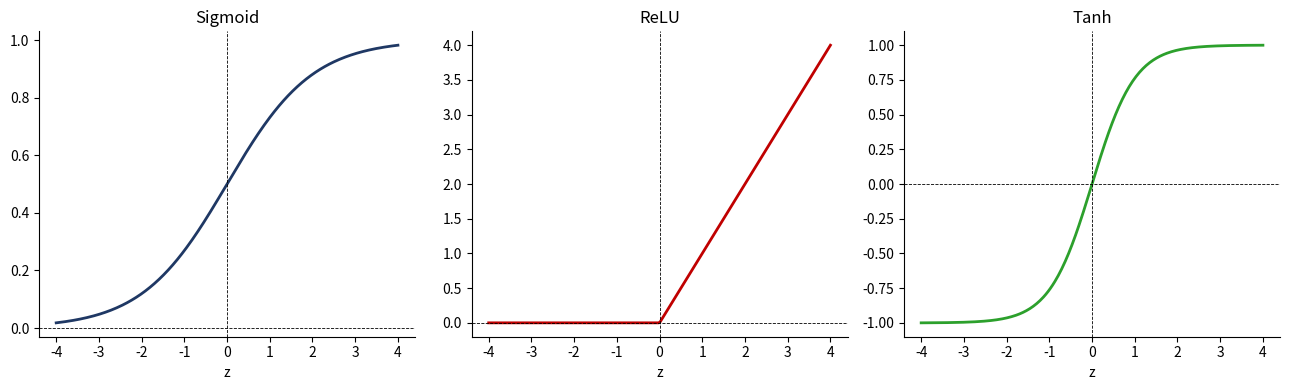
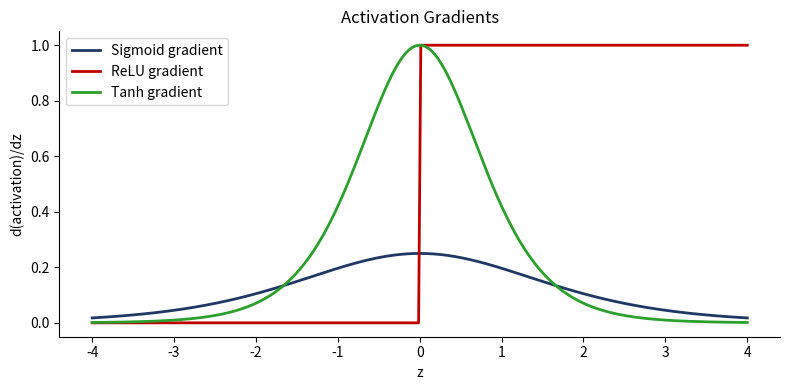
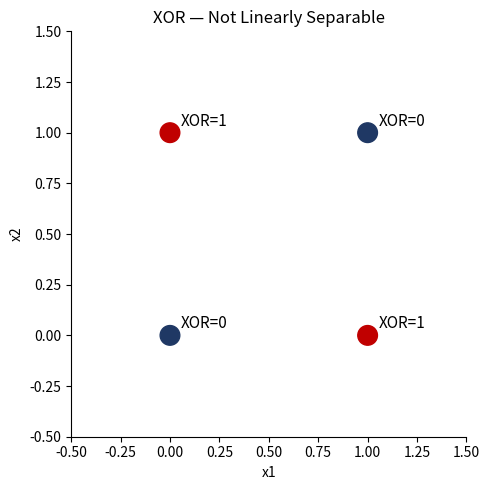
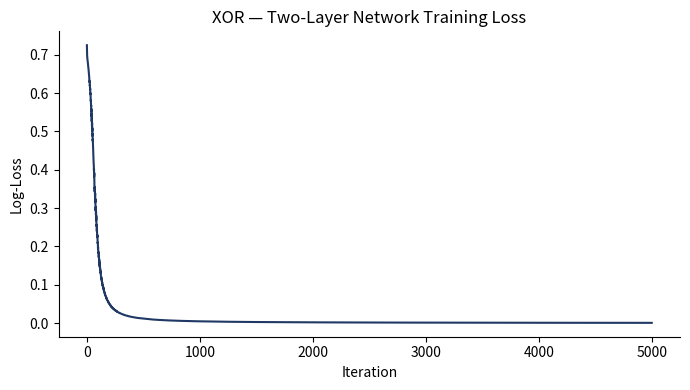

Here is the Python script that generated these plots, in order:
import numpy as np
import matplotlib.pyplot as plt

plt.rcParams.update({'figure.facecolor': 'white', 'axes.facecolor': 'white',
                     'axes.spines.top': False, 'axes.spines.right': False})

def sigmoid(z):
    return 1 / (1 + np.exp(-np.clip(z, -500, 500)))

# Single neuron forward pass
def neuron_forward(x, w, b):
    z = np.dot(w, x) + b
    return sigmoid(z), z

# Example: 3-feature input
np.random.seed(42)
x = np.array([0.5, -1.2, 0.8])
w = np.array([0.3, -0.5, 0.2])
b = 0.1

a, z = neuron_forward(x, w, b)
print(f'z (linear combination): {z:.4f}')
print(f'a (sigmoid output):     {a:.4f}  → interpreted as P(class=1)')

def relu(z):    return np.maximum(0, z)
def tanh(z):    return np.tanh(z)

z = np.linspace(-4, 4, 300)

fig, axes = plt.subplots(1, 3, figsize=(13, 4))

for ax, (name, fn, color) in zip(axes, [
    ('Sigmoid', sigmoid, '#1F3864'),
    ('ReLU',    relu,    '#C00000'),
    ('Tanh',    tanh,    '#2CA02C')
]):
    ax.plot(z, fn(z), color=color, lw=2)
    ax.axhline(0, color='k', lw=0.6, linestyle='--')
    ax.axvline(0, color='k', lw=0.6, linestyle='--')
    ax.set_title(name)
    ax.set_xlabel('z')

plt.tight_layout()
plt.show()

# Gradients
def sigmoid_grad(z): return sigmoid(z) * (1 - sigmoid(z))
def relu_grad(z):    return (z > 0).astype(float)
def tanh_grad(z):    return 1 - np.tanh(z) ** 2

fig, ax = plt.subplots(figsize=(8, 4))
for name, fn, color in [
    ('Sigmoid gradient', sigmoid_grad, '#1F3864'),
    ('ReLU gradient',    relu_grad,    '#C00000'),
    ('Tanh gradient',    tanh_grad,    '#2CA02C')
]:
    ax.plot(z, fn(z), label=name, color=color, lw=2)
ax.set_title('Activation Gradients')
ax.set_xlabel('z')
ax.set_ylabel('d(activation)/dz')
ax.legend()
plt.tight_layout()
plt.show()

# XOR: no single straight line can separate the classes
X_xor = np.array([[0,0],[0,1],[1,0],[1,1]], dtype=float)
y_xor = np.array([0, 1, 1, 0])  # XOR labels

fig, ax = plt.subplots(figsize=(5, 5))
colors = ['#1F3864' if label == 0 else '#C00000' for label in y_xor]
ax.scatter(X_xor[:, 0], X_xor[:, 1], c=colors, s=200, zorder=3)
for i, (xi, yi, label) in enumerate(zip(X_xor[:,0], X_xor[:,1], y_xor)):
    ax.annotate(f'XOR={label}', (xi, yi), textcoords="offset points",
                xytext=(8, 5), fontsize=11)
ax.set_xlim(-0.5, 1.5)
ax.set_ylim(-0.5, 1.5)
ax.set_title('XOR — Not Linearly Separable')
ax.set_xlabel('x1')
ax.set_ylabel('x2')
plt.tight_layout()
plt.show()

class TwoLayerNet:
    def __init__(self, n_in, n_hidden, n_out, seed=42):
        rng = np.random.default_rng(seed)
        # He initialisation for ReLU hidden layer
        self.W1 = rng.normal(0, np.sqrt(2/n_in), (n_hidden, n_in))
        self.b1 = np.zeros((n_hidden, 1))
        # Xavier initialisation for sigmoid output
        self.W2 = rng.normal(0, np.sqrt(1/n_hidden), (n_out, n_hidden))
        self.b2 = np.zeros((n_out, 1))

    def forward(self, X):
        # X shape: (n_features, m_samples)
        self.Z1 = self.W1 @ X + self.b1
        self.A1 = relu(self.Z1)
        self.Z2 = self.W2 @ self.A1 + self.b2
        self.A2 = sigmoid(self.Z2)
        return self.A2

net = TwoLayerNet(n_in=2, n_hidden=4, n_out=1)
X_xor_T = X_xor.T  # shape (2, 4)
output = net.forward(X_xor_T)
print('Network output (before training):')
for i in range(4):
    print(f'  Input {X_xor[i]} → {output[0,i]:.4f}  (true XOR = {y_xor[i]})')

def backward(net, X, y, m):
    """Compute gradients via backpropagation (chain rule)."""
    # Output layer gradient
    dZ2 = net.A2 - y                       # (1, m)
    dW2 = (1/m) * dZ2 @ net.A1.T           # (1, n_hidden)
    db2 = (1/m) * np.sum(dZ2, axis=1, keepdims=True)

    # Hidden layer gradient (chain rule through ReLU)
    dA1 = net.W2.T @ dZ2                   # (n_hidden, m)
    dZ1 = dA1 * relu_grad(net.Z1)          # element-wise: ReLU gate
    dW1 = (1/m) * dZ1 @ X.T
    db1 = (1/m) * np.sum(dZ1, axis=1, keepdims=True)

    return dW1, db1, dW2, db2

# Show gradient shapes
y_xor_T = y_xor.reshape(1, -1)
m = X_xor_T.shape[1]
grads = backward(net, X_xor_T, y_xor_T, m)
for name, g in zip(['dW1', 'db1', 'dW2', 'db2'], grads):
    print(f'{name}: shape {g.shape}')

def train_xor(lr=0.5, n_iter=5000):
    net = TwoLayerNet(n_in=2, n_hidden=4, n_out=1, seed=0)
    X_T = X_xor.T
    y_T = y_xor.reshape(1, -1)
    m   = X_T.shape[1]
    losses = []

    for _ in range(n_iter):
        A2 = net.forward(X_T)
        A2_clip = np.clip(A2, 1e-12, 1 - 1e-12)
        loss = -np.mean(y_T * np.log(A2_clip) + (1 - y_T) * np.log(1 - A2_clip))
        losses.append(loss)

        dW1, db1, dW2, db2 = backward(net, X_T, y_T, m)
        net.W1 -= lr * dW1
        net.b1 -= lr * db1
        net.W2 -= lr * dW2
        net.b2 -= lr * db2

    return net, losses

net_trained, losses = train_xor()

fig, ax = plt.subplots(figsize=(7, 4))
ax.plot(losses, color='#1F3864', lw=1.5)
ax.set_xlabel('Iteration')
ax.set_ylabel('Log-Loss')
ax.set_title('XOR — Two-Layer Network Training Loss')
plt.tight_layout()
plt.show()

# Final predictions
final_out = net_trained.forward(X_xor.T)
preds = (final_out[0] >= 0.5).astype(int)
print('Input   | True XOR | Predicted | Output')
for i in range(4):
    print(f'{X_xor[i]}  |    {y_xor[i]}     |     {preds[i]}     | {final_out[0,i]:.4f}')
